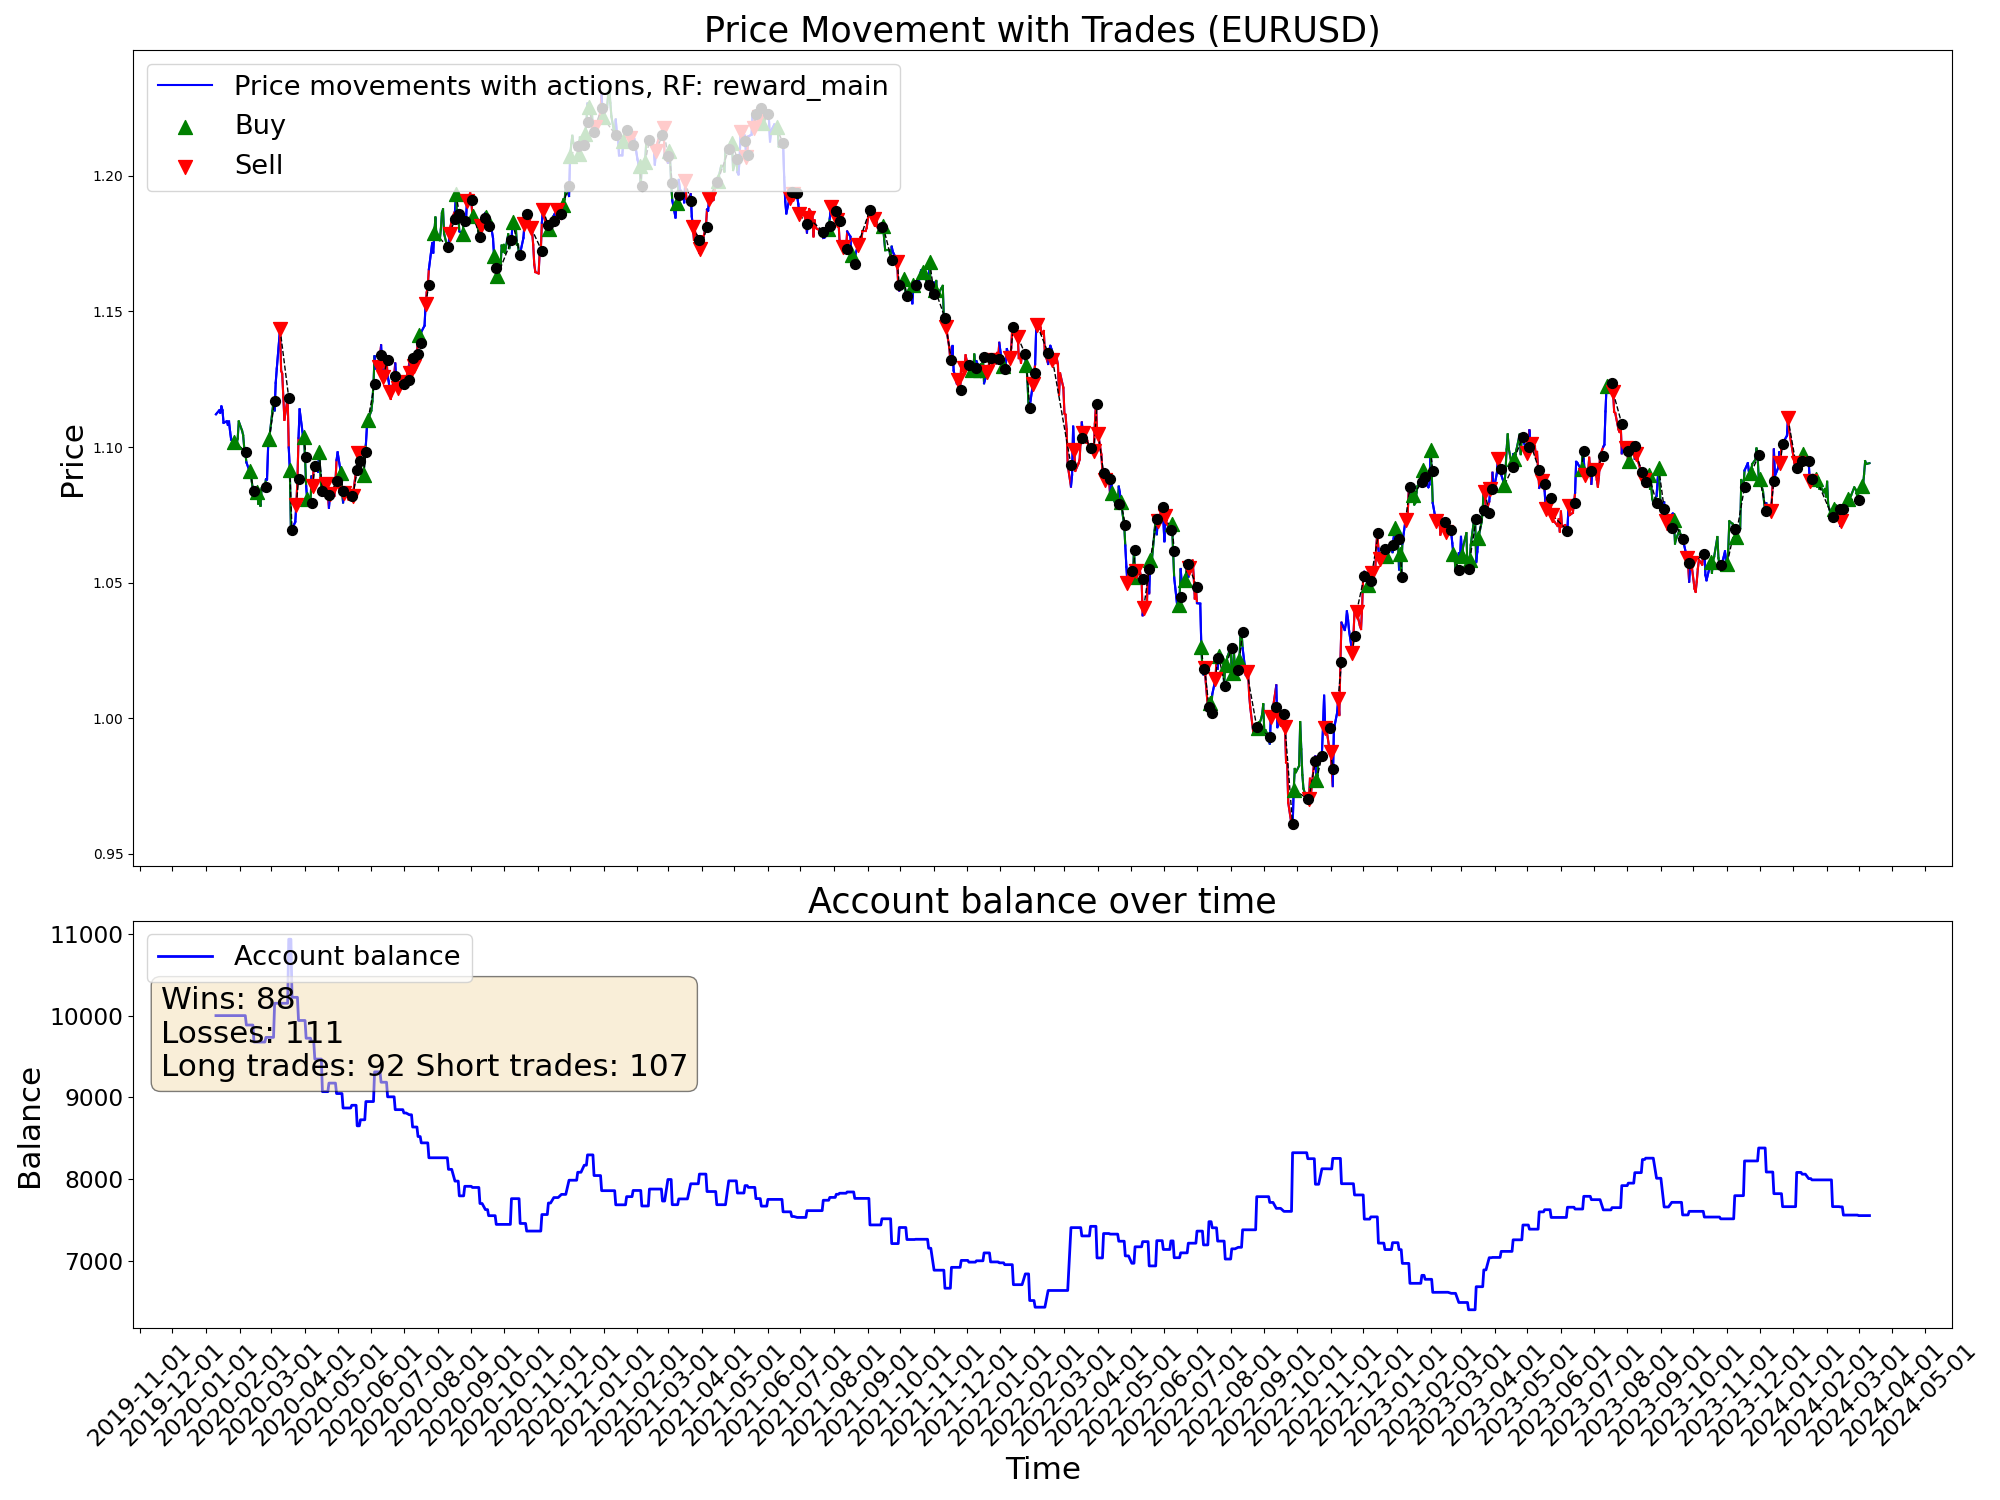

The table this chart was drawn from, first rows:
time, open, high, low, close, tick_volume, actDir, actRisk, eReward, eAccBalance, eWins, eLosses, pType, pOpenPrice, pSLPrice, pTPPrice, pProfit
2020-01-10, 1.111, 1.113, 1.109, 1.112, 37813, 0.0, 0.0, 0.0, 10000, 0, 0, 0, 0.0, 0.0, 0.0, 0.0
2020-01-13, 1.111, 1.115, 1.111, 1.114, 31473, 0.0, 0.0, 0.0, 10000, 0, 0, 0, 0.0, 0.0, 0.0, 0.0
2020-01-14, 1.113, 1.114, 1.11, 1.113, 38939, 0.0, 0.0, 0.0, 10000, 0, 0, 0, 0.0, 0.0, 0.0, 0.0
2020-01-15, 1.113, 1.116, 1.112, 1.115, 35122, 0.0, 0.0, 0.0, 10000, 0, 0, 0, 0.0, 0.0, 0.0, 0.0
2020-01-16, 1.115, 1.117, 1.113, 1.114, 36264, 0.0, 0.0, 0.0, 10000, 0, 0, 0, 0.0, 0.0, 0.0, 0.0
2020-01-17, 1.114, 1.114, 1.109, 1.109, 33691, 0.0, 0.0, 0.0, 10000, 0, 0, 0, 0.0, 0.0, 0.0, 0.0
2020-01-20, 1.109, 1.11, 1.108, 1.109, 26733, 0.0, 0.0, 0.0, 10000, 0, 0, 0, 0.0, 0.0, 0.0, 0.0
2020-01-21, 1.109, 1.112, 1.108, 1.108, 32597, 0.0, 0.0, 0.0, 10000, 0, 0, 0, 0.0, 0.0, 0.0, 0.0
2020-01-22, 1.108, 1.11, 1.107, 1.109, 30658, 0.0, 0.0, 0.0, 10000, 0, 0, 0, 0.0, 0.0, 0.0, 0.0
2020-01-23, 1.109, 1.111, 1.104, 1.106, 38646, 0.0, 0.0, 0.0, 10000, 0, 0, 0, 0.0, 0.0, 0.0, 0.0
2020-01-24, 1.105, 1.106, 1.102, 1.103, 32613, 0.0, 0.0, 0.0, 10000, 0, 0, 0, 0.0, 0.0, 0.0, 0.0
2020-01-27, 1.103, 1.104, 1.101, 1.102, 34531, 0.7835, 0.7835, 0.0, 10000, 0, 0, 1, 1.102, 1.098, 0.0, 0.0
2020-01-28, 1.102, 1.103, 1.1, 1.102, 28711, -1.0, -1.0, 0.0, 10000, 0, 0, 1, 1.102, 1.098, 0.0, 0.0
2020-01-29, 1.102, 1.103, 1.099, 1.101, 29004, 1.0, 1.0, 0.0, 10000, 0, 0, 1, 1.102, 1.098, 0.0, 0.0
2020-01-30, 1.101, 1.104, 1.1, 1.103, 36078, 0.8936, 0.8936, 0.0, 10000, 0, 0, 1, 1.102, 1.098, 0.0, 0.0
2020-01-31, 1.103, 1.11, 1.102, 1.109, 37996, 1.0, 1.0, 0.0, 10000, 0, 0, 1, 1.102, 1.098, 0.0, 0.0
2020-02-03, 1.109, 1.109, 1.104, 1.106, 37051, 1.0, 1.0, 0.0, 10000, 0, 0, 1, 1.102, 1.098, 0.0, 0.0
2020-02-04, 1.106, 1.106, 1.103, 1.104, 31630, 0.5226, 0.5226, 0.0, 10000, 0, 0, 1, 1.102, 1.098, 0.0, 0.0
2020-02-05, 1.104, 1.105, 1.099, 1.1, 34554, -0.02899, -0.02899, 0.0, 10000, 0, 0, 1, 1.102, 1.098, 0.0, 0.0
2020-02-06, 1.1, 1.101, 1.096, 1.098, 29458, -0.2234, -0.2234, 0.0, 10000, 0, 0, 1, 1.102, 1.098, 0.0, 0.0
2020-02-07, 1.098, 1.099, 1.094, 1.094, 36405, -0.05651, -0.05651, 0.0, 9885, 0, 1, 0, 0.0, 0.0, 0.0, -115.1
2020-02-10, 1.094, 1.096, 1.091, 1.091, 29465, 1.0, 1.0, 0.0, 9885, 0, 1, 1, 1.091, 1.084, 0.0, 0.0
2020-02-11, 1.091, 1.093, 1.089, 1.092, 31112, -1.0, -1.0, 0.0, 9885, 0, 1, 1, 1.091, 1.084, 0.0, 0.0
2020-02-12, 1.092, 1.093, 1.087, 1.087, 31552, -0.4675, -0.4675, 0.0, 9885, 0, 1, 1, 1.091, 1.084, 0.0, 0.0
2020-02-13, 1.087, 1.089, 1.083, 1.084, 34163, 0.7459, 0.7459, 0.0, 9885, 0, 1, 1, 1.091, 1.084, 0.0, 0.0
2020-02-14, 1.084, 1.086, 1.083, 1.083, 30592, -0.8667, -0.8667, 0.0, 9677, 0, 2, 0, 0.0, 0.0, 0.0, -207.7
2020-02-17, 1.084, 1.085, 1.083, 1.083, 21656, 1.0, 1.0, 0.0, 9677, 0, 2, 1, 1.083, 1.072, 0.0, 0.0
2020-02-18, 1.084, 1.084, 1.079, 1.079, 35077, -0.07935, -0.07935, 0.0, 9677, 0, 2, 1, 1.083, 1.072, 0.0, 0.0
2020-02-19, 1.079, 1.081, 1.078, 1.081, 33213, 1.0, 1.0, 0.0, 9677, 0, 2, 1, 1.083, 1.072, 0.0, 0.0
2020-02-20, 1.08, 1.082, 1.078, 1.078, 42647, 0.4365, 0.4365, 0.0, 9677, 0, 2, 1, 1.083, 1.072, 0.0, 0.0
2020-02-21, 1.078, 1.086, 1.078, 1.085, 43062, 0.2832, 0.2832, 0.0, 9677, 0, 2, 1, 1.083, 1.072, 0.0, 0.0
2020-02-24, 1.081, 1.087, 1.081, 1.085, 62281, 0.4818, 0.4818, 0.0, 9677, 0, 2, 1, 1.083, 1.072, 0.0, 0.0
2020-02-25, 1.085, 1.089, 1.083, 1.088, 63518, -0.535, -0.535, 0.0, 9734, 1, 2, 0, 0.0, 0.0, 0.0, 57.02
2020-02-26, 1.088, 1.091, 1.086, 1.088, 68962, -0.2833, -0.2833, 0.0, 9734, 1, 2, 0, 1.088, 1.084, 0.0, 0.0
2020-02-27, 1.088, 1.101, 1.088, 1.1, 82745, -0.2555, -0.2555, 0.0, 9734, 1, 2, 0, 1.088, 1.084, 0.0, 0.0
2020-02-28, 1.1, 1.105, 1.095, 1.103, 108228, 0.6593, 0.6593, 0.0, 9734, 1, 2, 1, 1.103, 1.092, 0.0, 0.0
2020-03-02, 1.104, 1.118, 1.104, 1.113, 119457, -0.8739, -0.8739, 0.0, 9734, 1, 2, 1, 1.103, 1.092, 0.0, 0.0
2020-03-03, 1.113, 1.121, 1.11, 1.117, 112120, 0.2873, 0.2873, 0.0, 9734, 1, 2, 1, 1.103, 1.092, 0.0, 0.0
2020-03-04, 1.117, 1.119, 1.11, 1.113, 76253, -0.7533, -0.7533, 0.0, 10151, 2, 2, 0, 0.0, 0.0, 0.0, 416.5
2020-03-05, 1.113, 1.124, 1.112, 1.124, 69448, -0.3958, -0.3958, 0.0, 10151, 2, 2, 0, 1.124, 1.135, 0.0, 0.0
2020-03-06, 1.124, 1.135, 1.121, 1.129, 124497, -0.4075, -0.4075, 0.0, 10151, 2, 2, 0, 1.124, 1.135, 0.0, 0.0
2020-03-09, 1.135, 1.15, 1.133, 1.144, 190616, -0.8491, -0.8491, 0.0, 10151, 2, 2, 2, 1.144, 1.147, 0.0, 0.0
2020-03-10, 1.144, 1.146, 1.127, 1.128, 176830, -0.5281, -0.5281, 0.0, 10151, 2, 2, 2, 1.144, 1.147, 0.0, 0.0
2020-03-11, 1.128, 1.137, 1.126, 1.127, 127610, -1.0, -1.0, 0.0, 10151, 2, 2, 2, 1.144, 1.147, 0.0, 0.0
2020-03-12, 1.127, 1.133, 1.106, 1.119, 173869, -1.0, -1.0, 0.0, 10151, 2, 2, 2, 1.144, 1.147, 0.0, 0.0
2020-03-13, 1.118, 1.122, 1.106, 1.11, 168391, 0.3908, 0.3908, 0.0, 10151, 2, 2, 2, 1.144, 1.147, 0.0, 0.0
2020-03-16, 1.106, 1.124, 1.106, 1.118, 207892, 0.1113, 0.1113, 0.0, 10151, 2, 2, 2, 1.144, 1.147, 0.0, 0.0
2020-03-17, 1.118, 1.119, 1.095, 1.1, 171610, 0.5162, 0.5162, 0.0, 10933, 3, 2, 0, 0.0, 0.0, 0.0, 782.3
2020-03-18, 1.1, 1.105, 1.08, 1.092, 193670, 0.6681, 0.6681, 0.0, 10933, 3, 2, 1, 1.092, 1.081, 0.0, 0.0
2020-03-19, 1.091, 1.098, 1.066, 1.069, 213886, -0.5922, -0.5922, 0.0, 10933, 3, 2, 1, 1.092, 1.081, 0.0, 0.0
2020-03-20, 1.069, 1.083, 1.064, 1.07, 234562, -1.0, -1.0, 0.0, 10223, 3, 3, 0, 0.0, 0.0, 0.0, -709.7
2020-03-23, 1.07, 1.083, 1.064, 1.072, 209225, 0.3472, 0.3472, 0.0, 10223, 3, 3, 0, 1.072, 1.064, 0.0, 0.0
2020-03-24, 1.072, 1.089, 1.072, 1.079, 170597, -1.0, -1.0, 0.0, 10223, 3, 3, 2, 1.079, 1.089, 0.0, 0.0
2020-03-25, 1.079, 1.089, 1.076, 1.088, 151347, 0.49, 0.49, 0.0, 10223, 3, 3, 2, 1.079, 1.089, 0.0, 0.0
2020-03-26, 1.088, 1.106, 1.087, 1.103, 162837, 0.9873, 0.9873, 0.0, 9940, 3, 4, 0, 0.0, 0.0, 0.0, -283
2020-03-27, 1.103, 1.115, 1.095, 1.114, 149500, 0.1007, 0.1007, 0.0, 9940, 3, 4, 0, 1.072, 1.064, 0.0, 0.0
2020-03-30, 1.112, 1.114, 1.101, 1.104, 131052, 0.2605, 0.2605, 0.0, 9940, 3, 4, 0, 0.0, 0.0, 0.0, 0.0
2020-03-31, 1.104, 1.105, 1.093, 1.104, 150863, 0.7434, 0.7434, 0.0, 9940, 3, 4, 1, 1.104, 1.098, 0.0, 0.0
2020-04-01, 1.103, 1.104, 1.09, 1.096, 117134, 0.7521, 0.7521, 0.0, 9940, 3, 4, 1, 1.104, 1.098, 0.0, 0.0
2020-04-02, 1.096, 1.097, 1.082, 1.086, 122763, -0.6661, -0.6661, 0.0, 9724, 3, 5, 0, 0.0, 0.0, 0.0, -216.6
... 1,022 more rows
